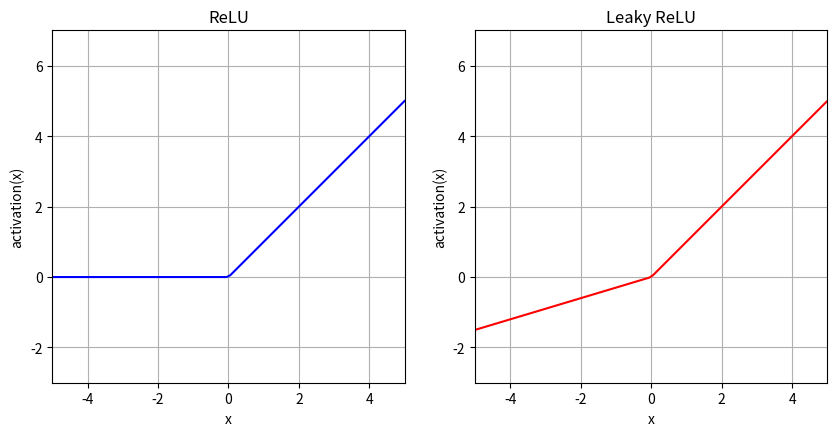

The script that saved this image:
# %% Plot relu and leaky relu functions in two subplots

import numpy as np
import matplotlib.pyplot as plt
import pandas as pd

def relu(x):
    return np.maximum(0, x)

def leaky_relu(x, alpha=0.3):
    return np.maximum(alpha * x, x)

# %%
def plot_activation(activation, ax, title, color):
    l = 5
    y_offset = 2
    x = np.linspace(-5, 5, 100)
    ax.plot(x, activation(x), color=color)
    ax.set_title(title)
    ax.set_xlabel('x')
    ax.set_ylabel('activation(x)')
    ax.set_ylim(-l+y_offset, l+y_offset)
    ax.set_xlim(-l, l)
    ax.set_aspect('equal')
    ax.grid()

fig, (ax1, ax2) = plt.subplots(1, 2, figsize=(10, 5))
plot_activation(relu, ax1, 'ReLU', 'b')
plot_activation(leaky_relu, ax2, 'Leaky ReLU', 'r')

# %%
